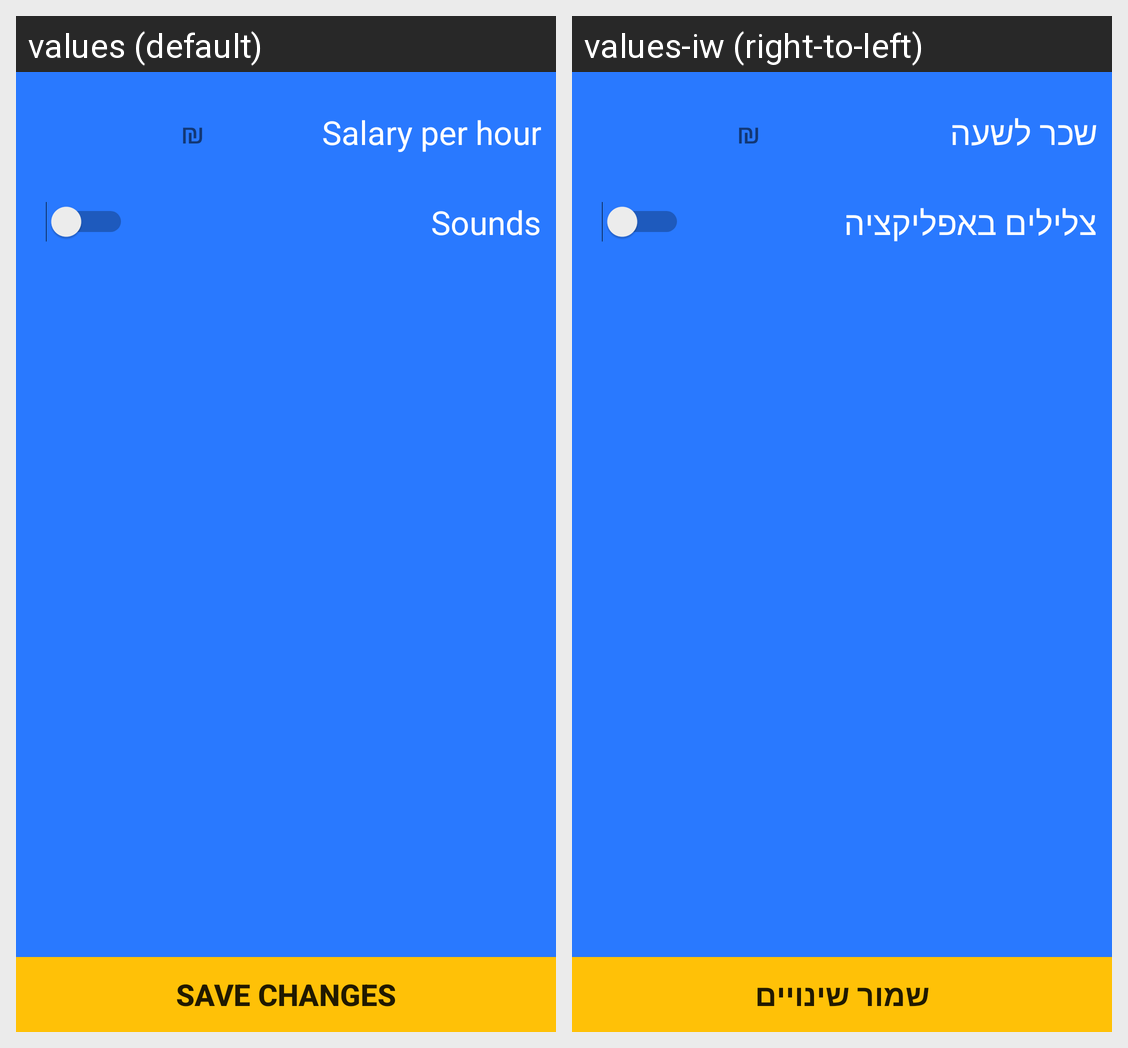

This grid shows one Android layout under two languages. Give, for every string resource on the screen, its name, the default text and each shown locale's text.
Android screen res/layout/fragment_settings.xml rendered under 2 locales, left to right: values (default), values-iw (right-to-left). Device: Nexus 5 (rendered at 1080×1920; each locale shown at half size, 540×960, under a caption strip naming it); theme AppTheme.
Strings drawn on this screen, with the default value and each locale's value (text and hints the layout hard-codes, and strings that could not be matched under every locale, appear in the picture but are not listed):

salary_per_hour
  values: Salary per hour
  values-iw: שכר לשעה

sounds
  values: Sounds
  values-iw: צלילים באפליקציה

save_changes
  values: save changes
  values-iw: שמור שינויים
